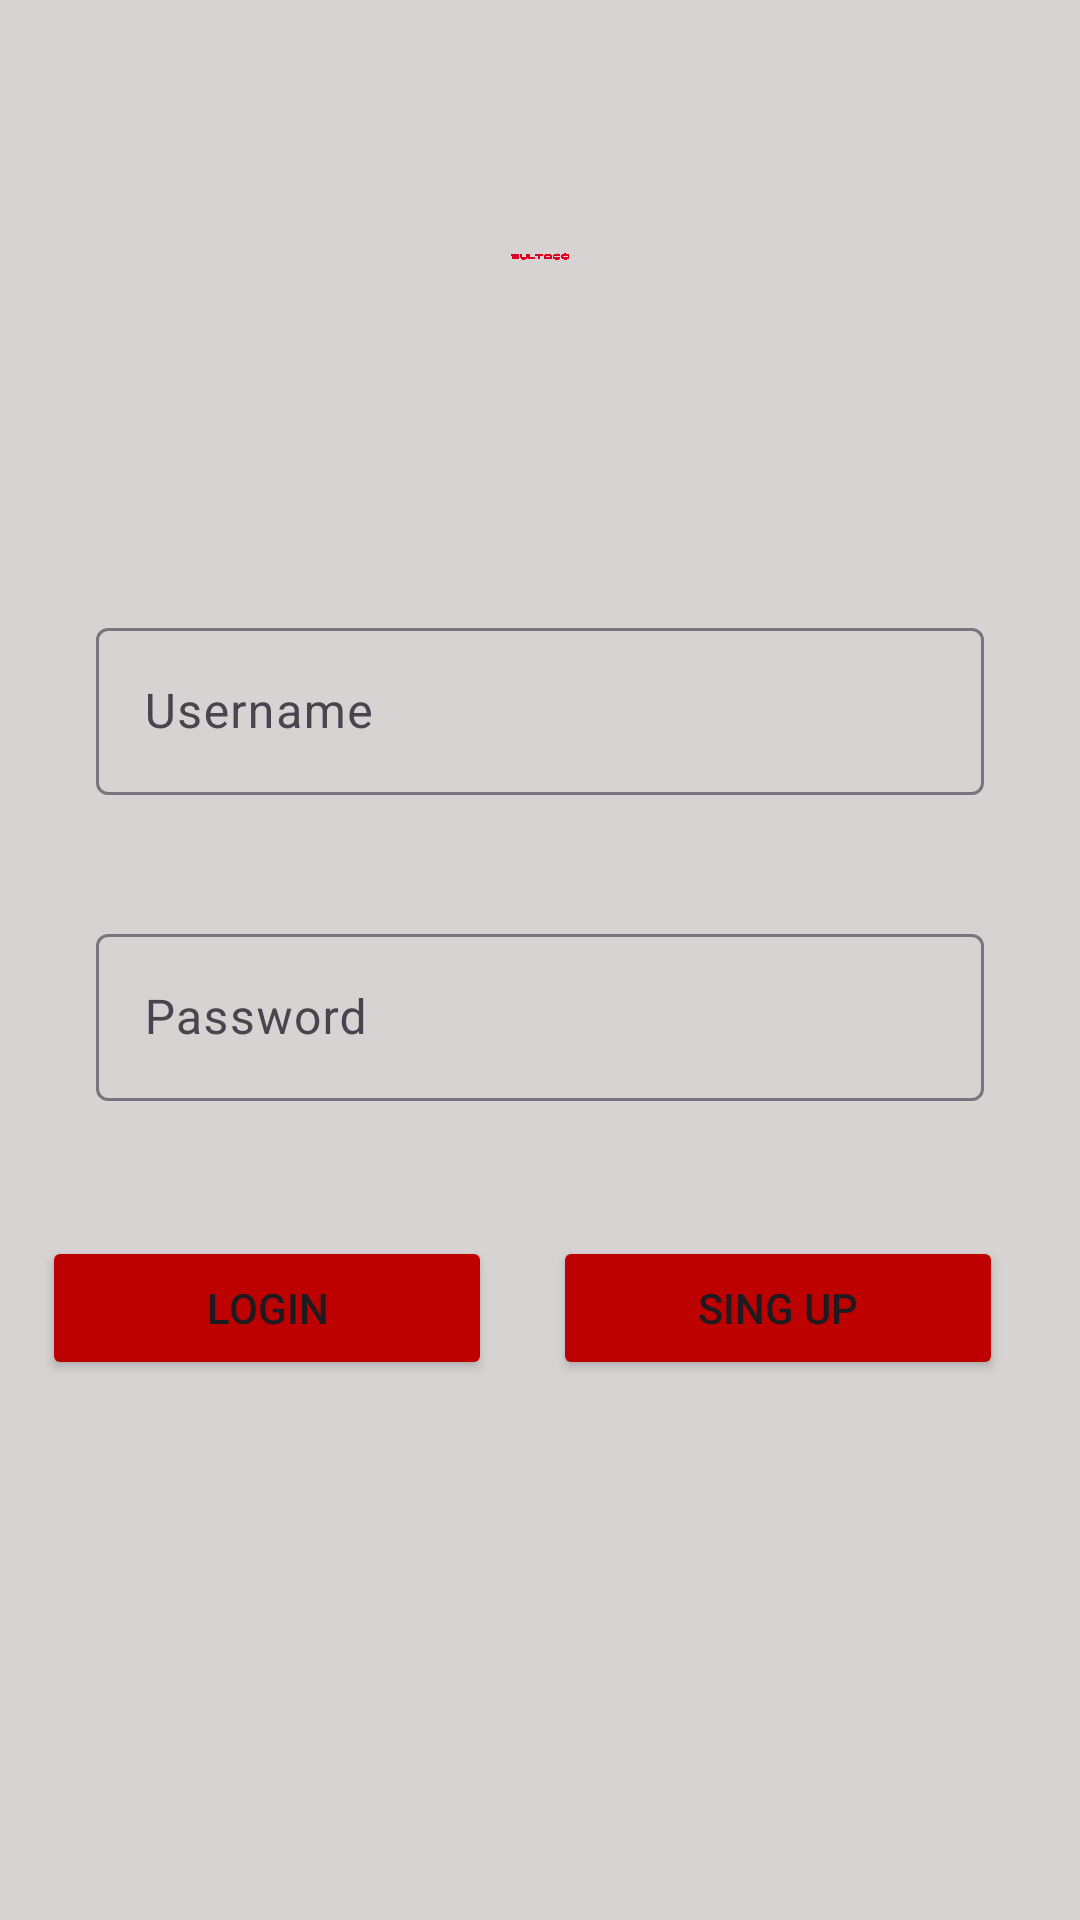

Android layout source for this screen:
<!-- AndroidManifest.xml: application theme Theme.BultacoCatalogo -->
<!-- res/layout/activity_login.xml -->
<?xml version="1.0" encoding="utf-8"?>
<androidx.constraintlayout.widget.ConstraintLayout xmlns:android="http://schemas.android.com/apk/res/android"
    xmlns:app="http://schemas.android.com/apk/res-auto"
    xmlns:tools="http://schemas.android.com/tools"
    android:id="@+id/main"
    android:layout_width="match_parent"
    android:layout_height="match_parent"
    android:background="#D7D3D3"
    tools:context=".LoginActivity">

    <ImageView
        android:id="@+id/imageView2"
        android:layout_width="wrap_content"
        android:layout_height="0dp"
        android:layout_marginTop="81dp"
        android:layout_marginBottom="114dp"
        app:layout_constraintBottom_toTopOf="@+id/textInputLayout"
        app:layout_constraintStart_toStartOf="parent"
        app:layout_constraintTop_toTopOf="parent"
        app:srcCompat="@drawable/bultacologo" />

    <com.google.android.material.textfield.TextInputLayout
        android:id="@+id/textInputLayout"
        android:layout_width="0dp"
        android:layout_height="wrap_content"
        android:layout_marginStart="32dp"
        android:layout_marginEnd="32dp"
        android:layout_marginBottom="41dp"
        app:layout_constraintBottom_toTopOf="@+id/textInputLayout2"
        app:layout_constraintEnd_toEndOf="parent"
        app:layout_constraintStart_toStartOf="parent"
        app:layout_constraintTop_toBottomOf="@+id/imageView2">

        <com.google.android.material.textfield.TextInputEditText
            android:id="@+id/textUsername"
            android:layout_width="match_parent"
            android:layout_height="wrap_content"
            android:hint="Username" />
    </com.google.android.material.textfield.TextInputLayout>

    <com.google.android.material.textfield.TextInputLayout
        android:id="@+id/textInputLayout2"
        android:layout_width="0dp"
        android:layout_height="wrap_content"
        android:layout_marginStart="32dp"
        android:layout_marginEnd="32dp"
        android:layout_marginBottom="273dp"
        app:layout_constraintBottom_toBottomOf="parent"
        app:layout_constraintEnd_toEndOf="parent"
        app:layout_constraintStart_toStartOf="parent"
        app:layout_constraintTop_toBottomOf="@+id/textInputLayout">

        <com.google.android.material.textfield.TextInputEditText
            android:id="@+id/TextPassword"
            android:layout_width="match_parent"
            android:layout_height="wrap_content"
            android:hint="Password" />
    </com.google.android.material.textfield.TextInputLayout>

    <Button
        android:id="@+id/buttonSingUp"
        android:layout_width="150dp"
        android:layout_height="wrap_content"
        android:layout_marginBottom="180dp"
        android:backgroundTint="#BD0000"
        android:text="Sing Up"
        app:layout_constraintBottom_toBottomOf="parent"
        app:layout_constraintEnd_toEndOf="parent"
        app:layout_constraintHorizontal_bias="0.877"
        app:layout_constraintStart_toStartOf="parent" />

    <Button
        android:id="@+id/buttonLogin"
        android:layout_width="150dp"
        android:layout_height="wrap_content"
        android:layout_marginBottom="180dp"
        android:backgroundTint="#BD0000"
        android:text="Login"
        app:layout_constraintBottom_toBottomOf="parent"
        app:layout_constraintEnd_toStartOf="@+id/buttonSingUp"
        app:layout_constraintHorizontal_bias="0.405"
        app:layout_constraintStart_toStartOf="parent" />

</androidx.constraintlayout.widget.ConstraintLayout>
<!-- resources referenced by this layout -->
<resources>
  <!-- drawable bultacologo: png bitmap (drawable, 46919 bytes) -->
  <style name="Theme.BultacoCatalogo" parent="Base.Theme.BultacoCatalogo" />
  <style name="Base.Theme.BultacoCatalogo" parent="Theme.Material3.DayNight.NoActionBar">
          
          
      </style>
</resources>
